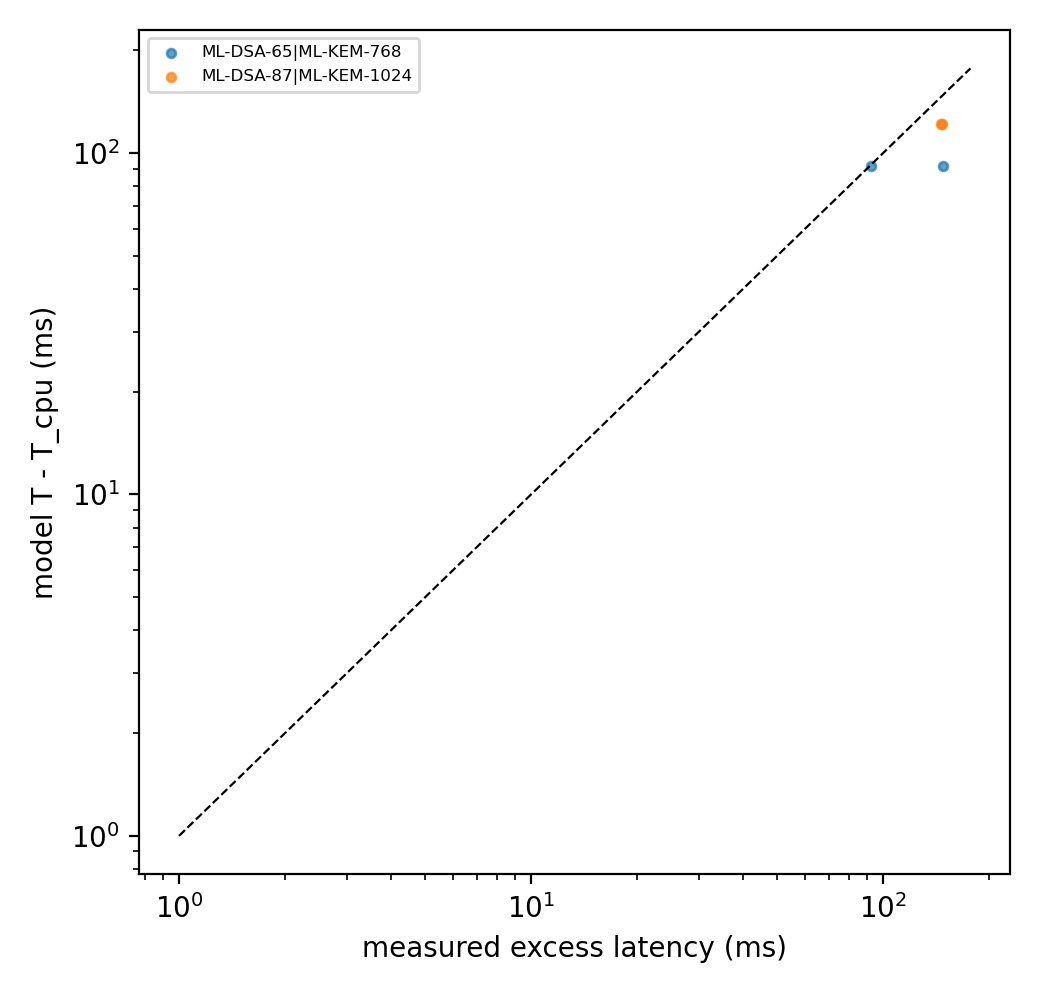

The data file committed next to this chart (first rows):
topology, suite, depth, mtls, req, resp, rtt_ms, rate_mbps, loss_pct, mtu, icw, cc, net_id, n, n_all, med, p10, p90, mean, hs_med, bytes, mss, cwnd0, retrans
direct, ML-DSA-87|ML-KEM-1024, 1, 1, 302, 222, 30.0, 100.0, 0, 1500, 10, reno, shaped, 20, 20, 153.4, 153.3, 153.7, 153.5, 94.52, 29815, 1440, 10, 0.0
direct, ML-DSA-65|ML-KEM-768, 1, 1, 302, 222, 30.0, 100.0, 0, 1280, 10, reno, shaped, 20, 20, 152.9, 152.8, 153.1, 152.9, 93.37, 22399, 1220, 10, 0.0
direct, ML-DSA-87|ML-KEM-1024, 1, 1, 302, 222, 30.0, 100.0, 0, 1280, 10, reno, shaped, 20, 20, 154.3, 154.1, 154.4, 154.3, 94.11, 29815, 1220, 10, 0.0
direct, ML-DSA-65|ML-KEM-768, 1, 1, 302, 222, 30.0, 100.0, 0, 1500, 10, reno, shaped, 20, 20, 97.61, 95.46, 100.5, 97.96, 66.13, 22399, 1440, 10, 0.0
